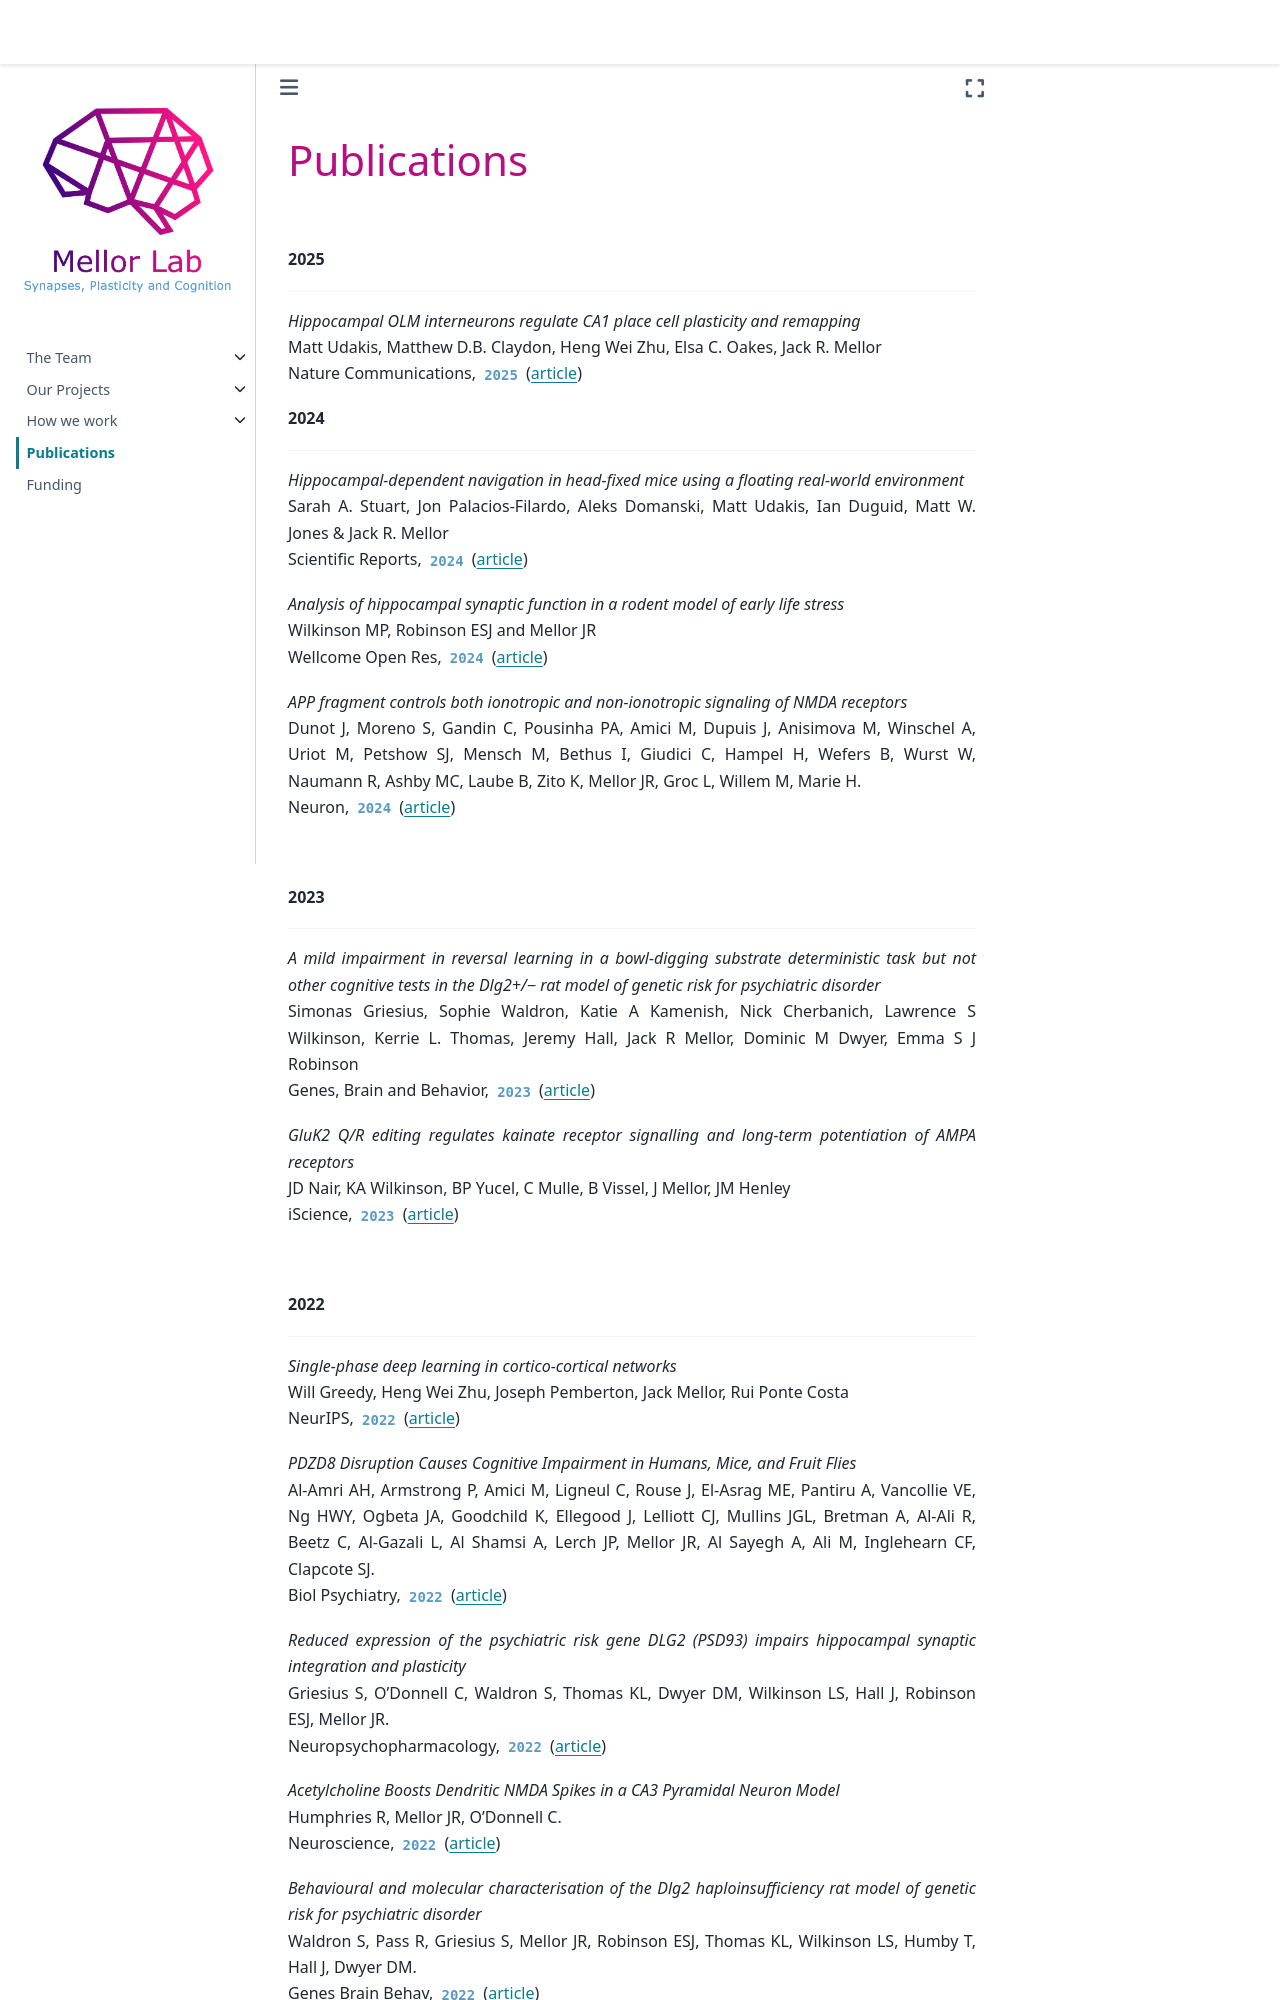

repository: mellor-lab/mellor-lab.github.io · page: contents/publications.html · generator: jekyll

## Publications

&nbsp; 
&nbsp;
&nbsp;

  **2025**

---
_Hippocampal OLM interneurons regulate CA1 place cell plasticity and remapping_<br>
Matt Udakis, Matthew D.B. Claydon, Heng Wei Zhu, Elsa C. Oakes, Jack R. Mellor<br>
Nature Communications, **`2025`** ([article](https://doi.org/10.1038/s41467-025-64859-0))<br>

  **2024**

---
_Hippocampal-dependent navigation in head-fixed mice using a floating real-world environment_<br>
Sarah A. Stuart, Jon Palacios-Filardo, Aleks Domanski, Matt Udakis, Ian Duguid, Matt W. Jones & Jack R. Mellor<br>
Scientific Reports, **`2024`** ([article](https://doi.org/10.1038/s41598-024-64807-w))<br>

_Analysis of hippocampal synaptic function in a rodent model of early life stress_<br>
Wilkinson MP, Robinson ESJ and Mellor JR<br>
Wellcome Open Res, **`2024`** ([article](https://doi.org/10.12688/wellcomeopenres.22276.1))<br>

_APP fragment controls both ionotropic and non-ionotropic signaling of NMDA receptors_<br>
Dunot J, Moreno S, Gandin C, Pousinha PA, Amici M, Dupuis J, Anisimova M, Winschel A, Uriot M, Petshow SJ, Mensch M, Bethus I, Giudici C, Hampel H, Wefers B, Wurst W, Naumann R, Ashby MC, Laube B, Zito K, Mellor JR, Groc L, Willem M, Marie H.<br>
Neuron, **`2024`** ([article](https://doi.org/10.1016/j.neuron.2024.05.027))<br>

&nbsp;

  **2023**

---
_A mild impairment in reversal learning in a bowl‐digging substrate deterministic task but not other cognitive tests in the Dlg2+/− rat model of genetic risk for psychiatric disorder_<br>
Simonas Griesius, Sophie Waldron, Katie A Kamenish, Nick Cherbanich, Lawrence S Wilkinson, Kerrie L. Thomas, Jeremy Hall, Jack R Mellor, Dominic M Dwyer, Emma S J Robinson<br>
Genes, Brain and Behavior, **`2023`** ([article](https://doi.org/10.1111/gbb.12865))<br>

_GluK2 Q/R editing regulates kainate receptor signalling and long-term potentiation of AMPA receptors_<br>
JD Nair, KA Wilkinson, BP Yucel, C Mulle, B Vissel, J Mellor, JM Henley<br>
iScience, **`2023`** ([article](https://doi.org/10.1016/j.isci.2023.107708))<br>

&nbsp;

  **2022**

---
_Single-phase deep learning in cortico-cortical networks_<br>
Will Greedy, Heng Wei Zhu, Joseph Pemberton, Jack Mellor, Rui Ponte Costa<br>
NeurIPS, **`2022`** ([article](https://proceedings.neurips.cc/paper_files/paper/2022/hash/99088dffd5eab0babebcda4bc58bbcea-Abstract-Conference.html))<br>

_PDZD8 Disruption Causes Cognitive Impairment in Humans, Mice, and Fruit Flies_<br>
Al-Amri AH, Armstrong P, Amici M, Ligneul C, Rouse J, El-Asrag ME, Pantiru A, Vancollie VE, Ng HWY, Ogbeta JA, Goodchild K, Ellegood J, Lelliott CJ, Mullins JGL, Bretman A, Al-Ali R, Beetz C, Al-Gazali L, Al Shamsi A, Lerch JP, Mellor JR, Al Sayegh A, Ali M, Inglehearn CF, Clapcote SJ.<br>
Biol Psychiatry, **`2022`** ([article](https://doi.org/10.1016/j.biopsych.2021.12.017))<br>

_Reduced expression of the psychiatric risk gene DLG2 (PSD93) impairs hippocampal synaptic integration and plasticity_<br>
Griesius S, O'Donnell C, Waldron S, Thomas KL, Dwyer DM, Wilkinson LS, Hall J, Robinson ESJ, Mellor JR.<br>
Neuropsychopharmacology, **`2022`** ([article](https://doi.org/10.1038/s41386-022-01277-6))<br>

_Acetylcholine Boosts Dendritic NMDA Spikes in a CA3 Pyramidal Neuron Model_<br>
Humphries R, Mellor JR, O'Donnell C.<br>
Neuroscience, **`2022`** ([article](https://doi.org/10.1016/j.neuroscience.2021.11.014))<br>
